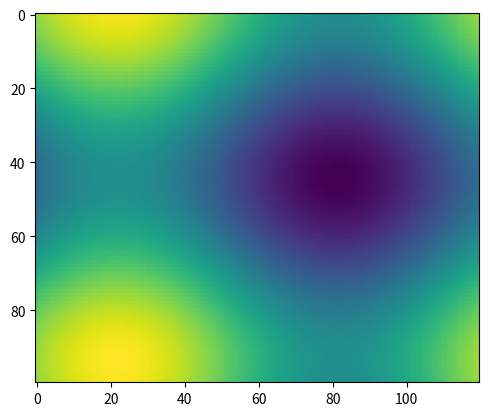

Write the Python code that produced this figure.
"""
=================
An animated image
=================

This example demonstrates how to animate an image.
"""
import numpy as np
import matplotlib.pyplot as plt
import matplotlib.animation as animation

fig = plt.figure()


def f(x, y):
    return np.sin(x) + np.cos(y)


x = np.linspace(0, 2 * np.pi, 120)
y = np.linspace(0, 2 * np.pi, 100).reshape(-1, 1)

im = plt.imshow(f(x, y), animated=True)


def updatefig(*args):
    global x, y
    x += np.pi / 15.
    y += np.pi / 20.
    im.set_array(f(x, y))
    return im,


ani = animation.FuncAnimation(fig, updatefig, interval=20, blit=True)
plt.show()
